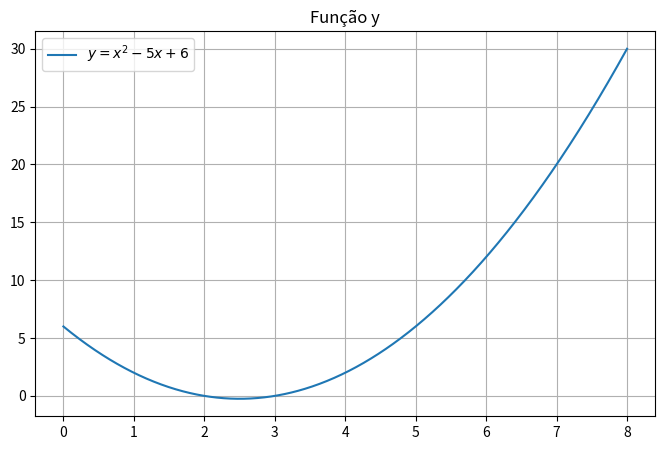

The matplotlib source for this figure:
"""28. Obtenha o gráfico da função"""

import numpy as np
import matplotlib.pyplot as plt

# Dados 0 < x < 8
x = np.linspace(0, 8, 1000)

# Função
y  = 6 -5*x + x**2

# Criar gráfico com todas as funções juntas
plt.figure(figsize=(8, 5))
plt.plot(x, y, label=r'$y = x^2 -5x + 6$')

plt.title("Função y")
plt.legend()
plt.grid()
plt.savefig("Q28.png")
plt.show()

